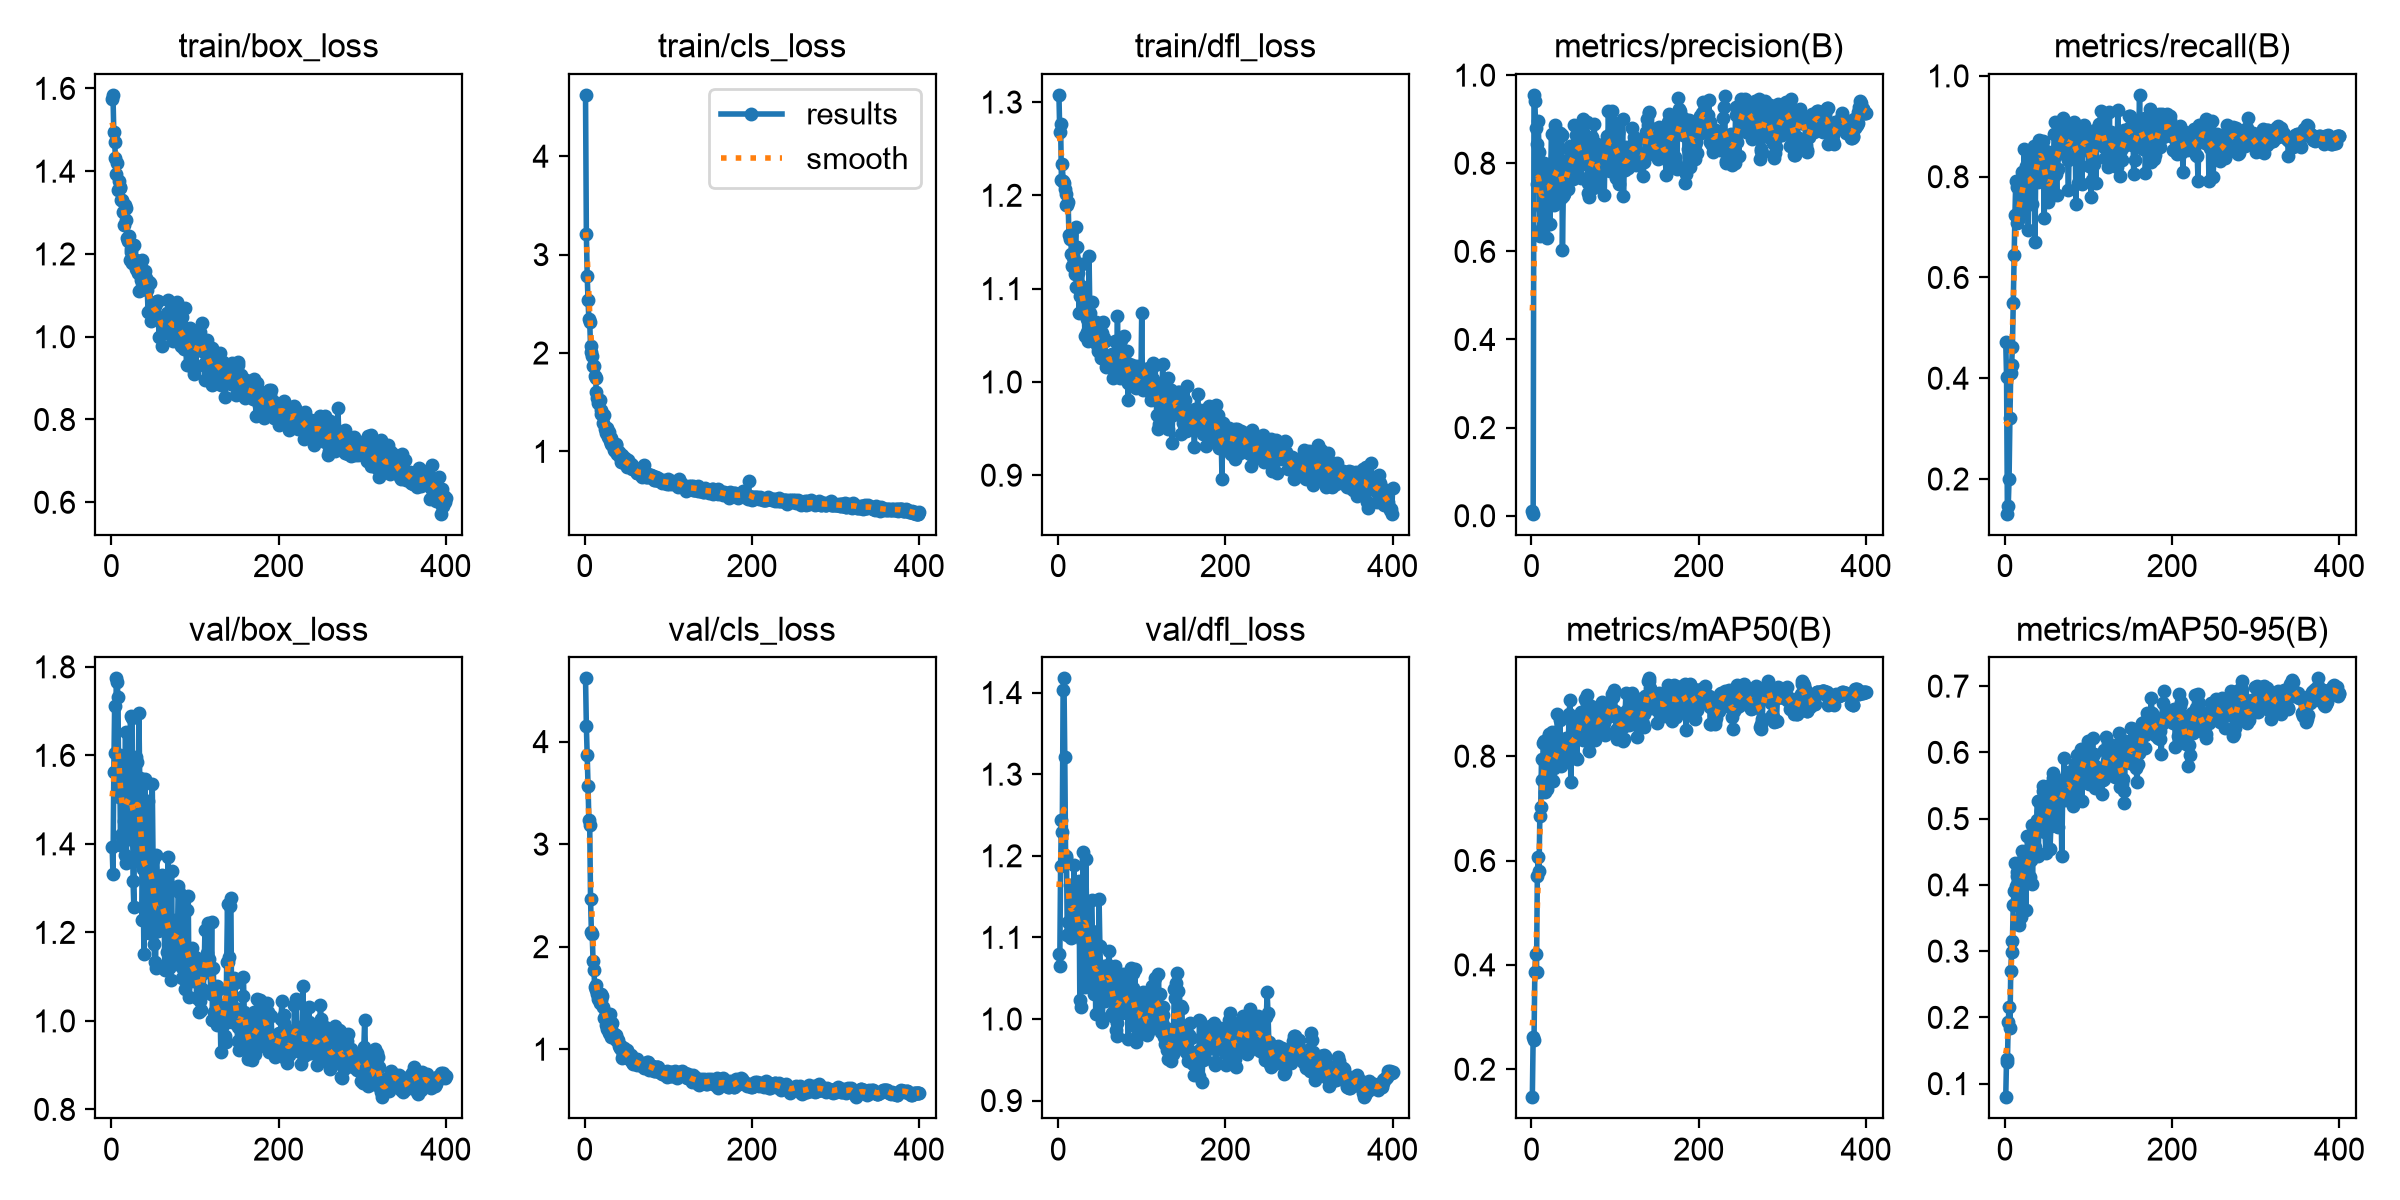

The file beside this chart, header and first rows:
epoch, time, train/box_loss, train/cls_loss, train/dfl_loss, metrics/precision(B), metrics/recall(B), metrics/mAP50(B), metrics/mAP50-95(B), val/box_loss, val/cls_loss, val/dfl_loss, lr/pg0, lr/pg1, lr/pg2
1, 15.58, 1.575, 4.623, 1.308, 0.01009, 0.4725, 0.1464, 0.07948, 1.393, 4.617, 1.08, 0.0002413, 0.0002413, 0.0002413
2, 30.94, 1.584, 3.212, 1.268, 0.00457, 0.4034, 0.2626, 0.1377, 1.332, 4.152, 1.065, 0.0004964, 0.0004964, 0.0004964
3, 46.27, 1.496, 2.782, 1.276, 0.9553, 0.1311, 0.2553, 0.1324, 1.563, 3.871, 1.188, 0.0007502, 0.0007502, 0.0007502
4, 61.31, 1.47, 2.534, 1.216, 0.9417, 0.1461, 0.3862, 0.1925, 1.711, 3.571, 1.244, 0.0007633, 0.0007633, 0.0007633
5, 76.3, 1.432, 2.343, 1.233, 0.8807, 0.2007, 0.4216, 0.2159, 1.606, 3.233, 1.23, 0.0007614, 0.0007614, 0.0007614
6, 91.59, 1.394, 2.315, 1.215, 0.7531, 0.3207, 0.3872, 0.1837, 1.774, 3.187, 1.403, 0.0007595, 0.0007595, 0.0007595
7, 107, 1.421, 2.07, 1.213, 0.8447, 0.4105, 0.5695, 0.2695, 1.765, 2.463, 1.417, 0.0007576, 0.0007576, 0.0007576
8, 122.6, 1.354, 2.006, 1.207, 0.895, 0.4254, 0.6066, 0.2985, 1.733, 2.145, 1.321, 0.0007557, 0.0007557, 0.0007557
9, 137.9, 1.375, 1.974, 1.201, 0.8253, 0.4628, 0.5803, 0.3152, 1.506, 2.121, 1.197, 0.0007538, 0.0007538, 0.0007538
10, 153.1, 1.359, 1.872, 1.19, 0.635, 0.5488, 0.6861, 0.3701, 1.602, 1.858, 1.2, 0.0007519, 0.0007519, 0.0007519
11, 168.5, 1.362, 1.869, 1.189, 0.6398, 0.6441, 0.7028, 0.3908, 1.397, 1.775, 1.103, 0.00075, 0.00075, 0.00075
12, 183.9, 1.331, 1.767, 1.192, 0.6984, 0.7236, 0.7954, 0.4337, 1.421, 1.606, 1.119, 0.0007481, 0.0007481, 0.0007481
13, 199.3, 1.33, 1.741, 1.157, 0.6538, 0.7911, 0.755, 0.3984, 1.421, 1.625, 1.104, 0.0007462, 0.0007462, 0.0007462
14, 214.3, 1.302, 1.599, 1.154, 0.7351, 0.7798, 0.8243, 0.4134, 1.571, 1.574, 1.164, 0.0007443, 0.0007443, 0.0007443
15, 229.4, 1.27, 1.548, 1.157, 0.7996, 0.7072, 0.8288, 0.4198, 1.453, 1.541, 1.116, 0.0007424, 0.0007424, 0.0007424
16, 244.5, 1.318, 1.493, 1.137, 0.7738, 0.7141, 0.7323, 0.4047, 1.375, 1.487, 1.099, 0.0007405, 0.0007405, 0.0007405
17, 259.5, 1.283, 1.511, 1.124, 0.7809, 0.7217, 0.7984, 0.3401, 1.653, 1.503, 1.163, 0.0007385, 0.0007385, 0.0007385
18, 274.5, 1.31, 1.526, 1.133, 0.7617, 0.7307, 0.7775, 0.4302, 1.357, 1.45, 1.114, 0.0007366, 0.0007366, 0.0007366
19, 289.6, 1.238, 1.382, 1.131, 0.6306, 0.7381, 0.7362, 0.3517, 1.564, 1.54, 1.188, 0.0007347, 0.0007347, 0.0007347
20, 304.7, 1.232, 1.421, 1.115, 0.7894, 0.8093, 0.8341, 0.412, 1.543, 1.481, 1.143, 0.0007328, 0.0007328, 0.0007328
21, 320.1, 1.243, 1.382, 1.166, 0.756, 0.7749, 0.8434, 0.4504, 1.41, 1.516, 1.107, 0.0007309, 0.0007309, 0.0007309
22, 335.5, 1.184, 1.29, 1.101, 0.6614, 0.748, 0.7855, 0.4387, 1.428, 1.416, 1.132, 0.000729, 0.000729, 0.000729
23, 350.7, 1.205, 1.372, 1.145, 0.7919, 0.8539, 0.8368, 0.4155, 1.688, 1.309, 1.163, 0.0007271, 0.0007271, 0.0007271
24, 365.9, 1.211, 1.232, 1.116, 0.8667, 0.7749, 0.8459, 0.4311, 1.501, 1.304, 1.117, 0.0007252, 0.0007252, 0.0007252
25, 381.2, 1.178, 1.218, 1.074, 0.7105, 0.8212, 0.7534, 0.3625, 1.684, 1.352, 1.169, 0.0007233, 0.0007233, 0.0007233
26, 396.3, 1.184, 1.191, 1.092, 0.7192, 0.7998, 0.7523, 0.4325, 1.316, 1.232, 1.024, 0.0007214, 0.0007214, 0.0007214
27, 411.5, 1.222, 1.238, 1.103, 0.7057, 0.8078, 0.7778, 0.4738, 1.257, 1.196, 1.015, 0.0007195, 0.0007195, 0.0007195
28, 426.7, 1.181, 1.145, 1.126, 0.8869, 0.6941, 0.786, 0.4395, 1.499, 1.259, 1.113, 0.0007176, 0.0007176, 0.0007176
29, 441.7, 1.164, 1.198, 1.09, 0.7616, 0.8239, 0.7855, 0.4469, 1.401, 1.161, 1.097, 0.0007157, 0.0007157, 0.0007157
30, 456.9, 1.185, 1.106, 1.081, 0.7232, 0.7777, 0.8034, 0.4122, 1.597, 1.342, 1.204, 0.0007138, 0.0007138, 0.0007138
31, 472.2, 1.166, 1.141, 1.095, 0.8179, 0.8372, 0.8816, 0.4369, 1.585, 1.237, 1.13, 0.0007119, 0.0007119, 0.0007119
32, 487.3, 1.153, 1.079, 1.05, 0.8059, 0.8251, 0.8046, 0.491, 1.362, 1.116, 1.039, 0.00071, 0.00071, 0.00071
33, 502.8, 1.11, 1.067, 1.078, 0.786, 0.7455, 0.7888, 0.4019, 1.695, 1.258, 1.196, 0.0007081, 0.0007081, 0.0007081
34, 517.9, 1.156, 1.076, 1.054, 0.8687, 0.8116, 0.8697, 0.4722, 1.548, 1.157, 1.141, 0.0007062, 0.0007062, 0.0007062
35, 533.2, 1.162, 1.01, 1.067, 0.72, 0.8608, 0.7813, 0.445, 1.375, 1.152, 1.098, 0.0007043, 0.0007043, 0.0007043
36, 548.5, 1.138, 1.006, 1.044, 0.8647, 0.6706, 0.7875, 0.4571, 1.459, 1.138, 1.112, 0.0007024, 0.0007024, 0.0007024
37, 563.6, 1.186, 1.079, 1.135, 0.6042, 0.834, 0.7936, 0.4796, 1.229, 1.141, 1.041, 0.0007005, 0.0007005, 0.0007005
38, 578.9, 1.147, 1.062, 1.074, 0.7264, 0.8496, 0.8098, 0.4978, 1.343, 1.094, 1.073, 0.0006986, 0.0006986, 0.0006986
39, 594.2, 1.126, 0.9761, 1.056, 0.7295, 0.8479, 0.8158, 0.5263, 1.151, 1.096, 1.046, 0.0006967, 0.0006967, 0.0006967
40, 609.4, 1.159, 0.9981, 1.086, 0.8044, 0.7903, 0.8225, 0.4437, 1.547, 1.091, 1.145, 0.0006948, 0.0006948, 0.0006948
41, 624.6, 1.143, 0.9901, 1.063, 0.7513, 0.8719, 0.8347, 0.527, 1.377, 1.03, 1.107, 0.0006929, 0.0006929, 0.0006929
42, 639.8, 1.121, 0.9393, 1.06, 0.7826, 0.8662, 0.8335, 0.4873, 1.372, 1.015, 1.061, 0.000691, 0.000691, 0.000691
43, 655.2, 1.112, 0.9382, 1.045, 0.7698, 0.8644, 0.8165, 0.512, 1.24, 1.002, 1.031, 0.0006891, 0.0006891, 0.0006891
44, 670.7, 1.061, 0.8924, 1.049, 0.7409, 0.8566, 0.8247, 0.4814, 1.497, 1.033, 1.096, 0.0006872, 0.0006872, 0.0006872
45, 686.1, 1.132, 0.9674, 1.064, 0.8328, 0.8705, 0.88, 0.55, 1.198, 0.9111, 1.006, 0.0006853, 0.0006853, 0.0006853
46, 701.6, 1.131, 0.9005, 1.04, 0.8396, 0.8266, 0.9067, 0.542, 1.305, 0.9553, 1.029, 0.0006834, 0.0006834, 0.0006834
47, 717.1, 1.069, 0.882, 1.042, 0.774, 0.7171, 0.7503, 0.4809, 1.336, 1.013, 1.066, 0.0006814, 0.0006814, 0.0006814
48, 732.6, 1.037, 0.9334, 1.034, 0.8272, 0.7986, 0.8104, 0.4791, 1.334, 0.9596, 1.06, 0.0006795, 0.0006795, 0.0006795
49, 748.2, 1.08, 0.8706, 1.034, 0.7909, 0.8515, 0.8299, 0.4484, 1.535, 0.9509, 1.147, 0.0006776, 0.0006776, 0.0006776
50, 763.7, 1.068, 0.8931, 1.046, 0.7635, 0.8343, 0.8394, 0.5125, 1.365, 0.9899, 1.089, 0.0006757, 0.0006757, 0.0006757
51, 779.3, 1.047, 0.8457, 1.025, 0.888, 0.7587, 0.8569, 0.5495, 1.173, 0.929, 1.049, 0.0006738, 0.0006738, 0.0006738
52, 794.6, 1.075, 0.9079, 1.053, 0.7997, 0.749, 0.7985, 0.5098, 1.134, 0.9193, 1.001, 0.0006719, 0.0006719, 0.0006719
53, 809.6, 1.082, 0.8698, 1.063, 0.8648, 0.7572, 0.8598, 0.5431, 1.119, 0.9078, 0.9967, 0.00067, 0.00067, 0.00067
54, 824.6, 1.046, 0.8655, 1.065, 0.7923, 0.7775, 0.7936, 0.4548, 1.375, 0.9264, 1.062, 0.0006681, 0.0006681, 0.0006681
55, 839.6, 1.087, 0.8716, 1.047, 0.8176, 0.769, 0.8327, 0.4894, 1.323, 0.942, 1.065, 0.0006662, 0.0006662, 0.0006662
56, 855.1, 1.087, 0.8615, 1.044, 0.8752, 0.7706, 0.8632, 0.5514, 1.204, 0.8718, 1.022, 0.0006643, 0.0006643, 0.0006643
57, 870.3, 0.9991, 0.8181, 1.016, 0.8423, 0.8495, 0.8655, 0.5685, 1.254, 0.8729, 1.048, 0.0006624, 0.0006624, 0.0006624
58, 885.4, 1.039, 0.8333, 1.026, 0.8759, 0.8328, 0.8754, 0.5609, 1.23, 0.8587, 1.044, 0.0006605, 0.0006605, 0.0006605
59, 900.7, 1.039, 0.8234, 1.028, 0.7677, 0.8856, 0.8841, 0.5323, 1.286, 0.8894, 1.058, 0.0006586, 0.0006586, 0.0006586
60, 915.9, 1.037, 0.8276, 1.023, 0.798, 0.9082, 0.8838, 0.5339, 1.277, 0.9012, 1.067, 0.0006567, 0.0006567, 0.0006567
... 340 more rows
